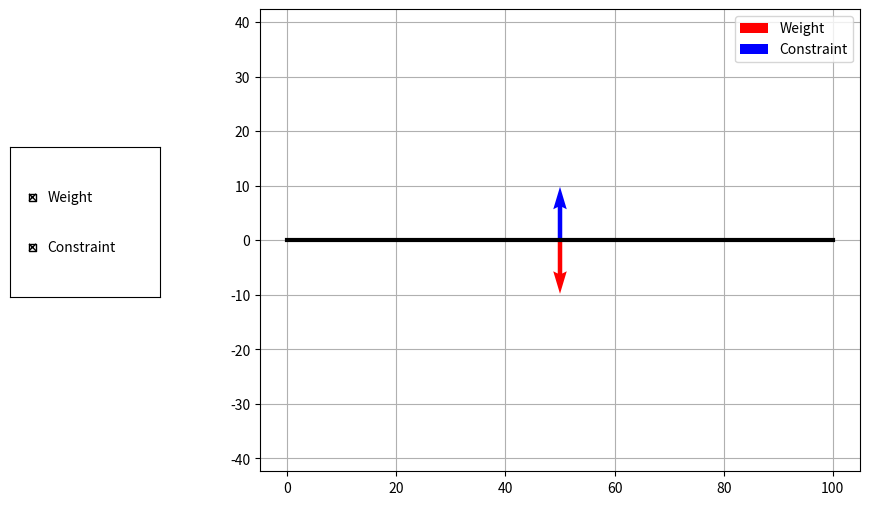

This chart was generated by the following Python code:
""" Main script"""
import math
import matplotlib.pyplot as plt
from matplotlib.widgets import CheckButtons

# Constants
GRAVITY = 9.81 # m/s^2

# Test Data
mass = 10 #kg
theta_degrees = 0
theta_rad = math.radians(theta_degrees)
l = 100

# Labels
labels = {'W' : "Weight", 'C' : "Constraint", 'P': "Parallel", 'R' : "Perpendicular", 'E' : "Equilibrium", 'S' : "Static Friction", 'K' : "Kinetic Friction"}

def calculate_coords(l):
    x = l * math.cos(theta_rad)
    y = l * math.sin(theta_rad)
    return x, y

def calculate_weight():
    f_weight = mass * GRAVITY #N = kg*m/s^2
    f_parallel = f_weight * math.sin(theta_rad) #N = kg*m/s^2
    f_perpendicular = f_weight * math.cos(theta_rad) #N = kg*m/s^2
    return f_weight, f_parallel, f_perpendicular

def draw_simulation():
    # Matplotlib subplot
    fig, ax = plt.subplots(figsize=(10, 6))
    plt.subplots_adjust(left=0.3)

    x, y = calculate_coords(l)
    x0, y0 = x / 2, y / 2
    f_weight, f_parallel, f_perpendicular = calculate_weight()

    ax.plot([0, x], [0, 0], 'gray', linestyle='--')  # Base
    ax.plot([x, x], [0, y], 'gray', linestyle='--')  # Altezza
    ax.plot([0, x], [0, y], 'black', linewidth=3)  # Piano effettivo
    vec_w = ax.quiver(x0, y0, 0, -f_weight, color='red', label=labels['W'], angles='xy', scale_units='xy', scale=10)
    # x & y are the coordinates of the origin point, u & v are the components of the vector
    un = -f_perpendicular * math.sin(theta_rad)
    vn = f_perpendicular * math.cos(theta_rad)
    vec_c = ax.quiver(x0, y0, un, vn, color='blue', label=labels['C'], angles='xy', scale_units='xy', scale=10)
    ax.axis('equal')
    ax.legend()
    ax.grid(True)
    ax_buttons_values = fig.add_axes([0.05, 0.4, 0.15, 0.25])
    ax_buttons_name = [labels['W'], labels['C']]
    ax_buttons_init_state = [True, True]
    check = CheckButtons(ax_buttons_values, ax_buttons_name, ax_buttons_init_state)

    def toggle_vectors(label):
        if label == labels['W']:
            vec_w.set_visible(not vec_w.get_visible())
        elif label == labels['C']:
            vec_c.set_visible(not vec_c.get_visible())
        fig.canvas.draw_idle()

    check.on_clicked(toggle_vectors)
    return check


def main():
    plt_sim = draw_simulation()
    plt.show()

if __name__ == '__main__':
    main()

# See PyCharm help at https://www.jetbrains.com/help/pycharm/
